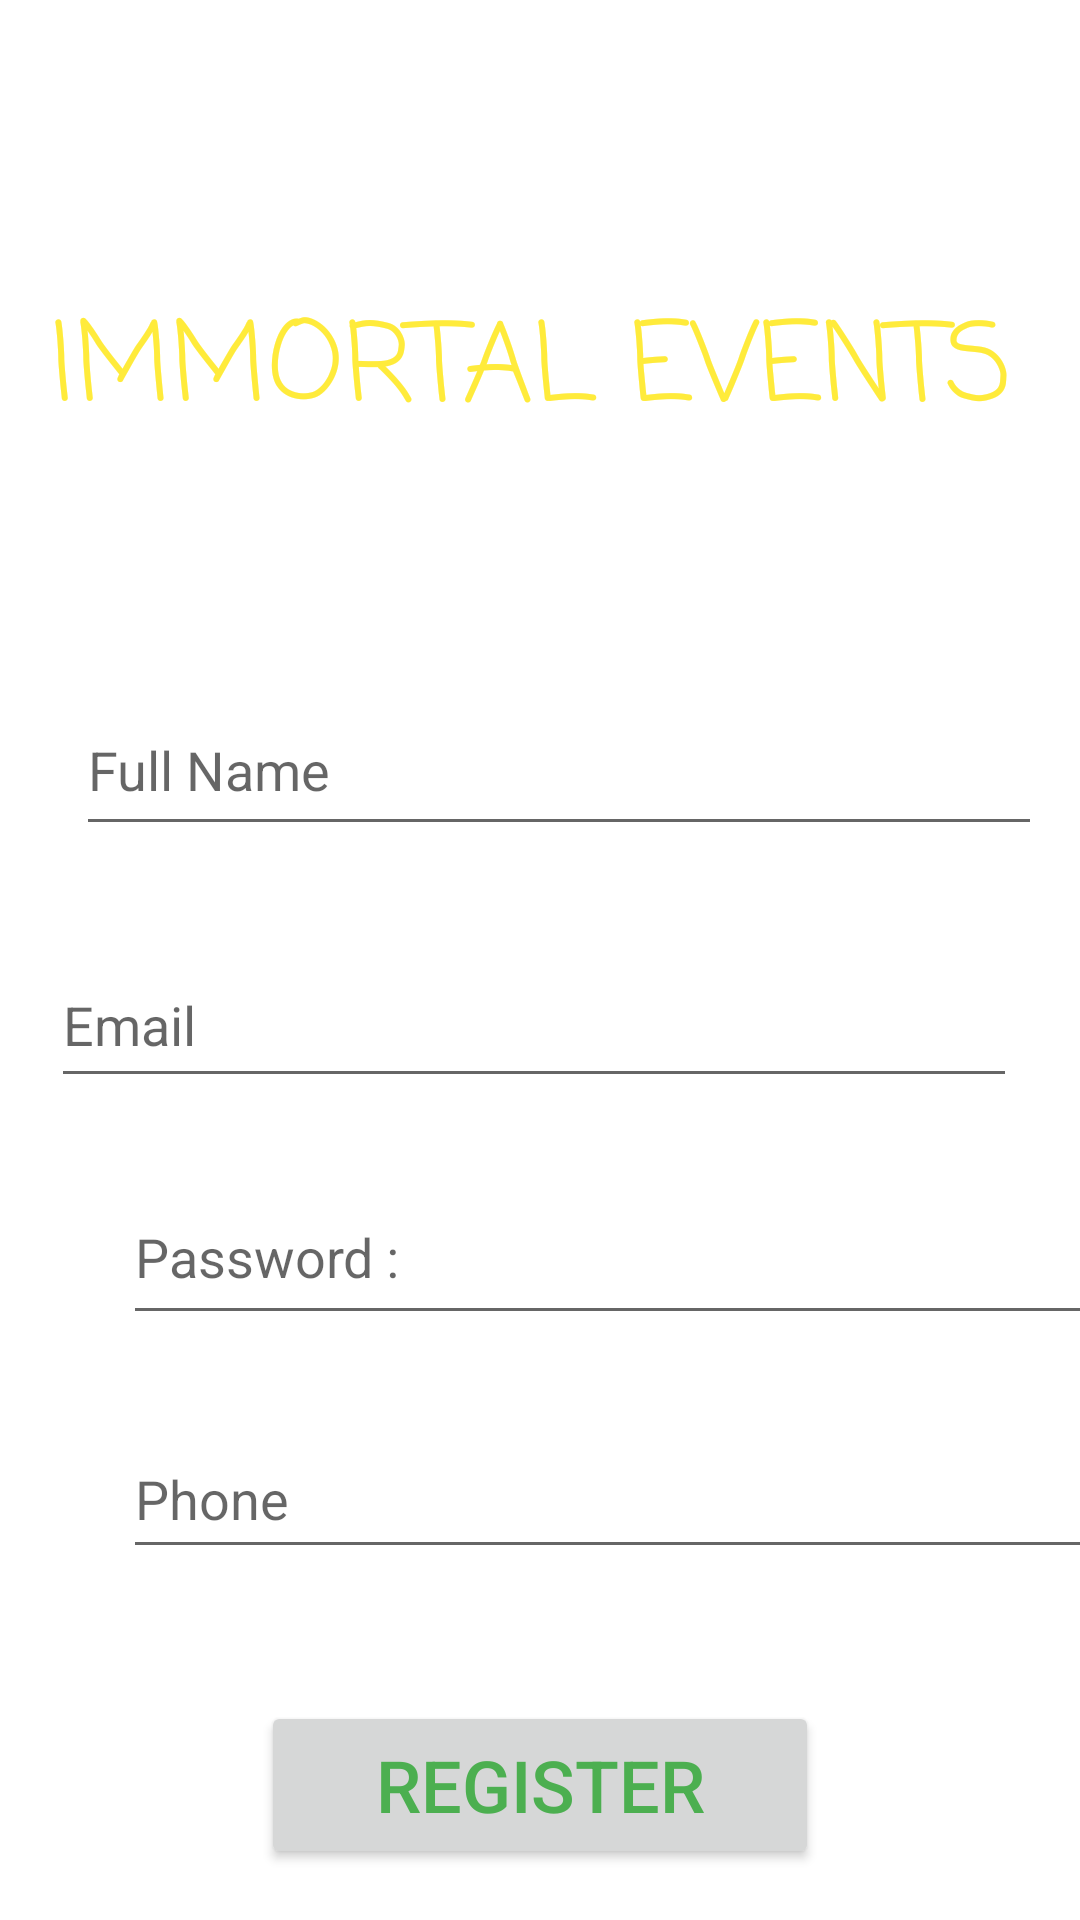

The Android layout XML behind this screen, and the referenced resources:
<!-- AndroidManifest.xml: application theme Theme.EmmortalEvents -->
<!-- res/layout/activity_register.xml -->
<?xml version="1.0" encoding="utf-8"?>
<androidx.constraintlayout.widget.ConstraintLayout xmlns:android="http://schemas.android.com/apk/res/android"
    xmlns:app="http://schemas.android.com/apk/res-auto"
    xmlns:tools="http://schemas.android.com/tools"
    android:layout_width="match_parent"
    android:layout_height="match_parent"
    android:background="@drawable/background"
    tools:context=".Register">

    <EditText
        android:id="@+id/name_et"
        android:layout_width="322dp"
        android:layout_height="54dp"
        android:layout_marginStart="41dp"
        android:layout_marginTop="34dp"
        android:layout_marginEnd="45dp"
        android:layout_marginBottom="32dp"
        android:ems="10"
        android:hint="Full Name "
        android:inputType="textPersonName"
        android:textColor="#E2EAE2"
        app:layout_constraintBottom_toTopOf="@+id/emailET"
        app:layout_constraintEnd_toEndOf="parent"
        app:layout_constraintHorizontal_bias="0.333"
        app:layout_constraintStart_toStartOf="parent"
        app:layout_constraintTop_toBottomOf="@+id/tv_33" />

    <TextView
        android:id="@+id/textView_tv"
        android:layout_width="327dp"
        android:layout_height="52dp"
        android:layout_marginStart="42dp"
        android:layout_marginTop="96dp"
        android:layout_marginEnd="42dp"
        android:layout_marginBottom="21dp"
        android:fontFamily="casual"
        android:text="IMMORTAL EVENTS"
        android:textColor="#FFEB3B"
        android:textSize="36sp"
        app:layout_constraintBottom_toTopOf="@+id/tv_33"
        app:layout_constraintEnd_toEndOf="parent"
        app:layout_constraintStart_toStartOf="parent"
        app:layout_constraintTop_toTopOf="parent" />

    <TextView
        android:id="@+id/tv_33"
        android:layout_width="283dp"
        android:layout_height="25dp"
        android:layout_marginStart="64dp"
        android:layout_marginTop="21dp"
        android:layout_marginEnd="64dp"
        android:text="Create a new account..."
        android:textColor="#FFFFFF"
        android:textSize="18sp"
        app:layout_constraintEnd_toEndOf="parent"
        app:layout_constraintStart_toStartOf="parent"
        app:layout_constraintTop_toBottomOf="@+id/textView_tv" />

    <EditText
        android:id="@+id/emailET"
        android:layout_width="322dp"
        android:layout_height="52dp"
        android:layout_marginStart="41dp"
        android:layout_marginTop="32dp"
        android:layout_marginEnd="45dp"
        android:ems="10"
        android:hint="@string/email"
        android:inputType="textPersonName"
        android:textColor="#FFFFFF"
        app:layout_constraintEnd_toEndOf="parent"
        app:layout_constraintStart_toStartOf="parent"
        app:layout_constraintTop_toBottomOf="@+id/name_et" />

    <EditText
        android:id="@+id/phone"
        android:layout_width="325dp"
        android:layout_height="50dp"
        android:layout_marginStart="41dp"
        android:layout_marginTop="28dp"
        android:layout_marginEnd="45dp"
        android:ems="10"
        android:hint="Phone "
        android:inputType="textPersonName"
        android:textColor="#FFFFFF"
        app:layout_constraintEnd_toEndOf="parent"
        app:layout_constraintHorizontal_bias="0.0"
        app:layout_constraintStart_toStartOf="parent"
        app:layout_constraintTop_toBottomOf="@+id/address_et" />

    <Button
        android:id="@+id/regButton"
        android:layout_width="186dp"
        android:layout_height="56dp"
        android:layout_marginStart="130dp"
        android:layout_marginTop="44dp"
        android:layout_marginEnd="130dp"
        android:layout_marginBottom="11dp"
        android:backgroundTintMode="src_in"
        android:text="REGISTER"
        android:textColor="#4CAF50"
        android:textSize="24sp"
        app:layout_constraintBottom_toTopOf="@+id/textView3"
        app:layout_constraintEnd_toEndOf="parent"
        app:layout_constraintStart_toStartOf="parent"
        app:layout_constraintTop_toBottomOf="@+id/phone" />

    <TextView
        android:id="@+id/textView3"
        android:layout_width="208dp"
        android:layout_height="26dp"
        android:layout_marginStart="32dp"
        android:layout_marginTop="11dp"
        android:layout_marginEnd="32dp"
        android:text="Already registered? Login here."
        android:textColor="#FFFFFF"
        app:layout_constraintEnd_toEndOf="parent"
        app:layout_constraintStart_toStartOf="parent"
        app:layout_constraintTop_toBottomOf="@+id/regButton" />

    <EditText
        android:id="@+id/address_et"
        android:layout_width="323dp"
        android:layout_height="55dp"
        android:layout_marginStart="41dp"
        android:layout_marginTop="24dp"
        android:ems="10"
        android:hint="@string/Password"
        android:inputType="textPassword"
        app:layout_constraintStart_toStartOf="parent"
        app:layout_constraintTop_toBottomOf="@+id/emailET" />

</androidx.constraintlayout.widget.ConstraintLayout>
<!-- resources referenced by this layout -->
<resources>
  <string name="Password">Password :</string>
  <string name="email">Email</string>
  <style name="Theme.EmmortalEvents" parent="Theme.MaterialComponents.DayNight.DarkActionBar">
          
          <item name="colorPrimary">@color/purple_500</item>
          <item name="colorPrimaryVariant">@color/purple_700</item>
          <item name="colorOnPrimary">@color/white</item>
          
          <item name="colorSecondary">@color/teal_200</item>
          <item name="colorSecondaryVariant">@color/teal_700</item>
          <item name="colorOnSecondary">@color/black</item>
          
          <item name="android:statusBarColor" tools:targetApi="l">?attr/colorPrimaryVariant</item>
          
      </style>
  <color name="purple_500">#245E01</color>
  <color name="purple_700">#025307</color>
  <color name="white">#FFFFFFFF</color>
  <color name="teal_200">#FF03DAC5</color>
  <color name="teal_700">#FF018786</color>
  <color name="black">#FF000000</color>
</resources>
